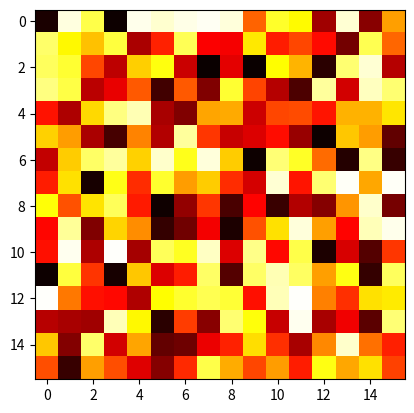

This figure's Python source:
import matplotlib.pyplot as plt
import numpy as np
import time

a = np.random.random((16, 16))
myplot = plt.imshow(a, cmap='hot', interpolation='nearest')

for i in range(5):
    if i == 0:
        a = np.random.random((16, 16))
        myplot = plt.imshow(a, cmap='hot', interpolation='nearest')
        plt.gcf()
    else:
        a = np.random.random((16, 16))
        myplot.set_data(a)
    plt.pause(1)
